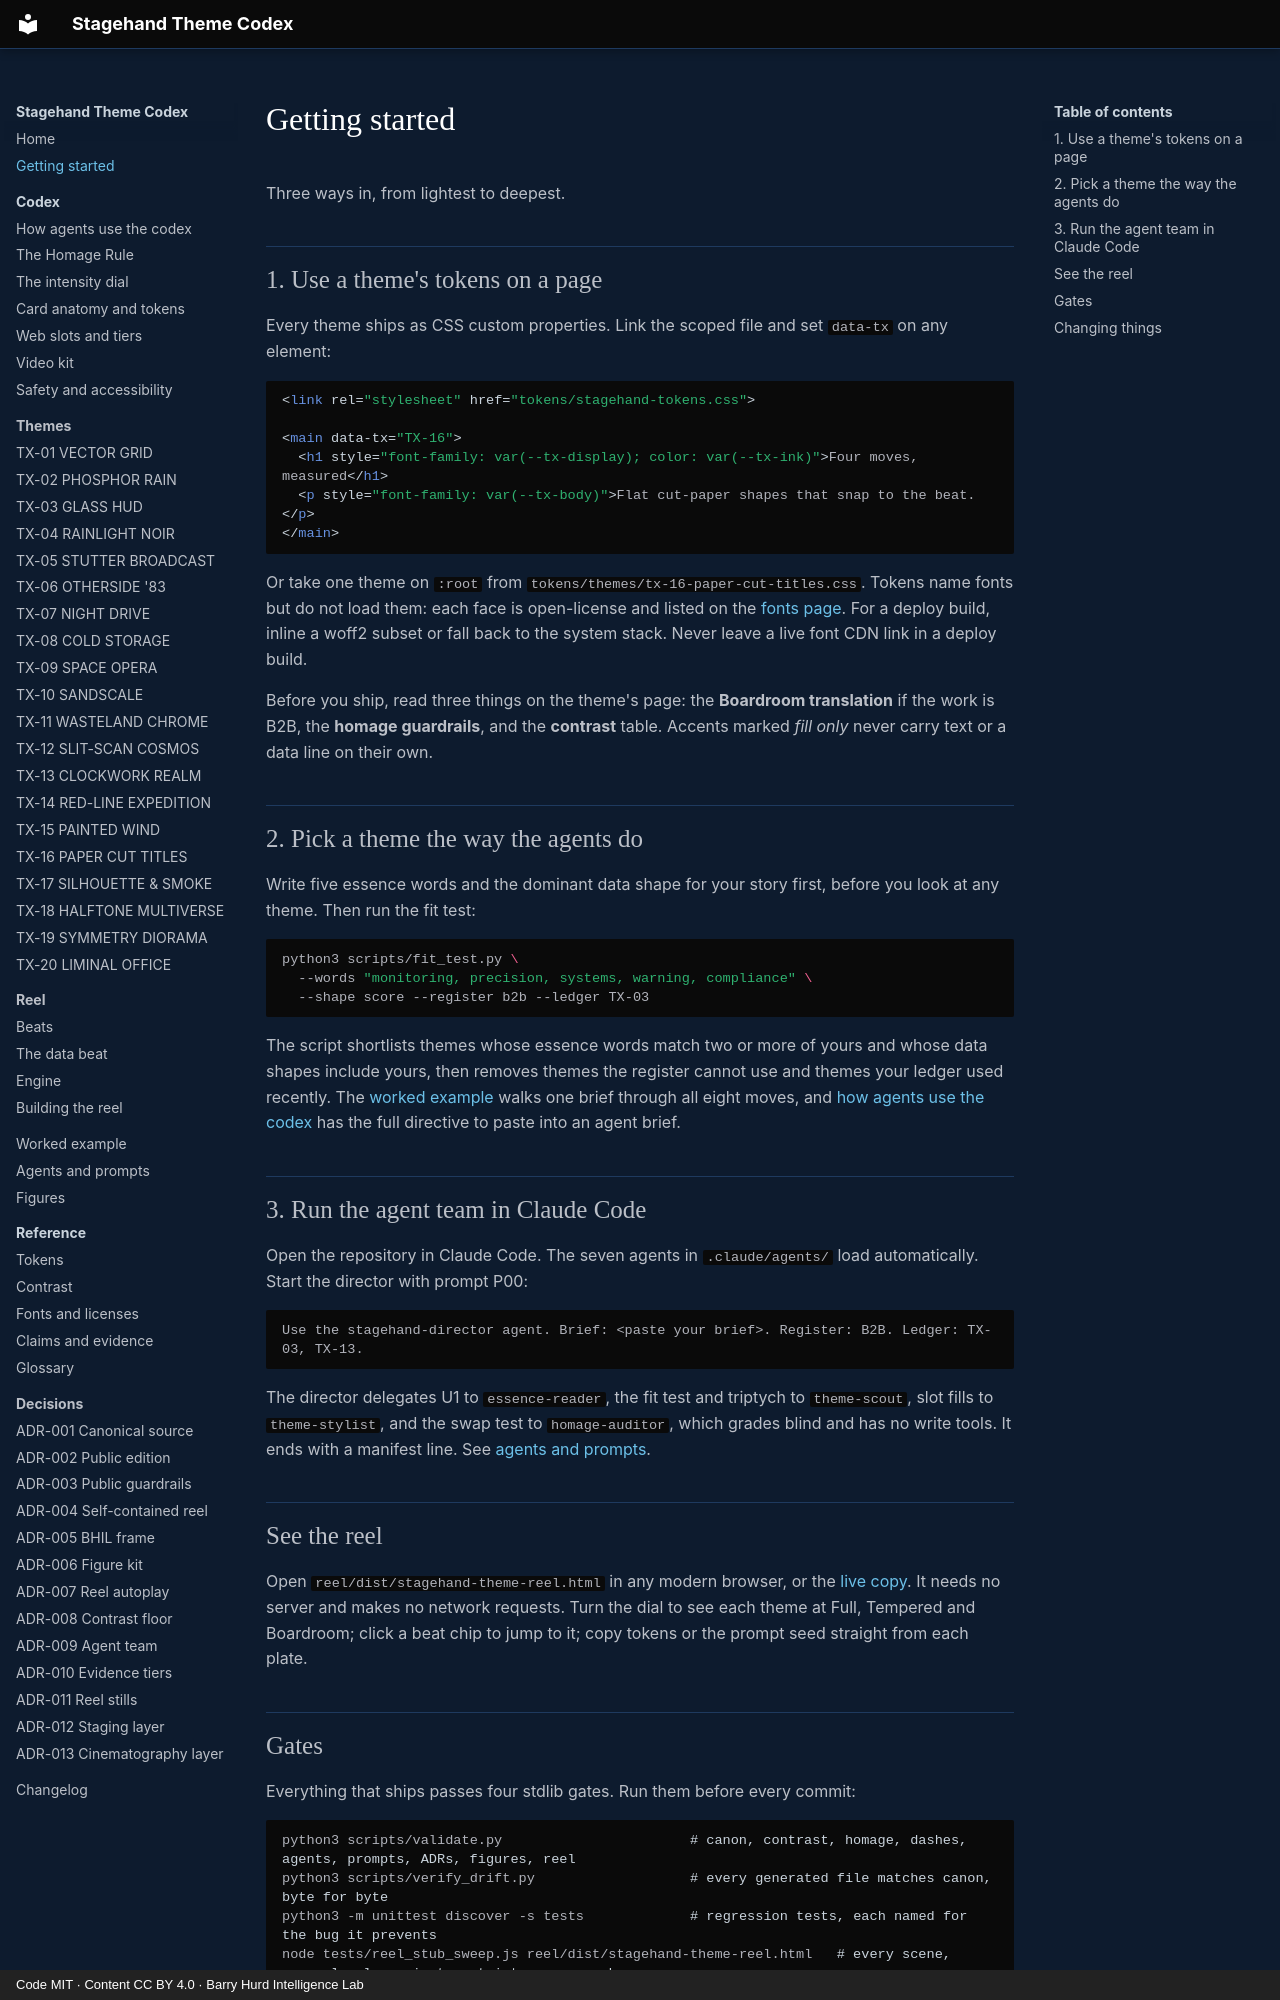

repository: PolymathWizard/BHIL-Stagehand-Theme-Reel · page: getting-started/index.html · generator: mkdocs · copyright: Code MIT · Content CC BY 4.0 · Barry Hurd Intelligence Lab

# Getting started

Three ways in, from lightest to deepest.

## 1. Use a theme's tokens on a page

Every theme ships as CSS custom properties. Link the scoped file and set `data-tx` on any element:

```html
<link rel="stylesheet" href="tokens/stagehand-tokens.css">

<main data-tx="TX-16">
  <h1 style="font-family: var(--tx-display); color: var(--tx-ink)">Four moves, measured</h1>
  <p style="font-family: var(--tx-body)">Flat cut-paper shapes that snap to the beat.</p>
</main>
```

Or take one theme on `:root` from `tokens/themes/tx-16-paper-cut-titles.css`. Tokens name fonts but do not load them: each face is open-license and listed on the [fonts page](reference/fonts.md). For a deploy build, inline a woff2 subset or fall back to the system stack. Never leave a live font CDN link in a deploy build.

Before you ship, read three things on the theme's page: the **Boardroom translation** if the work is B2B, the **homage guardrails**, and the **contrast** table. Accents marked *fill only* never carry text or a data line on their own.

## 2. Pick a theme the way the agents do

Write five essence words and the dominant data shape for your story first, before you look at any theme. Then run the fit test:

```bash
python3 scripts/fit_test.py \
  --words "monitoring, precision, systems, warning, compliance" \
  --shape score --register b2b --ledger TX-03
```

The script shortlists themes whose essence words match two or more of yours and whose data shapes include yours, then removes themes the register cannot use and themes your ledger used recently. The [worked example](worked-example.md) walks one brief through all eight moves, and [how agents use the codex](codex/how-agents-use.md) has the full directive to paste into an agent brief.

## 3. Run the agent team in Claude Code

Open the repository in Claude Code. The seven agents in `.claude/agents/` load automatically. Start the director with prompt P00:

```text
Use the stagehand-director agent. Brief: <paste your brief>. Register: B2B. Ledger: TX-03, TX-13.
```

The director delegates U1 to `essence-reader`, the fit test and triptych to `theme-scout`, slot fills to `theme-stylist`, and the swap test to `homage-auditor`, which grades blind and has no write tools. It ends with a manifest line. See [agents and prompts](agents.md).

## See the reel

Open `reel/dist/stagehand-theme-reel.html` in any modern browser, or the [live copy](https://polymathwizard.github.io/BHIL-Stagehand-Theme-Reel/reel/stagehand-theme-reel.html). It needs no server and makes no network requests. Turn the dial to see each theme at Full, Tempered and Boardroom; click a beat chip to jump to it; copy tokens or the prompt seed straight from each plate.
